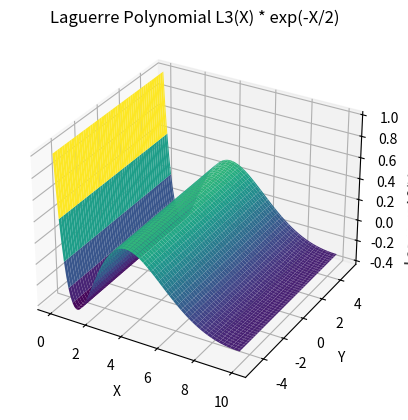

This figure's Python source:
import numpy as np
import matplotlib.pyplot as plt
from scipy.special import genlaguerre
from mpl_toolkits.mplot3d import Axes3D

# Define the Laguerre polynomial order (n)
n = 3

# Create a grid of x and y values
x = np.linspace(0, 10, 100)
y = np.linspace(-5, 5, 100)
X, Y = np.meshgrid(x, y)

# Calculate the Laguerre polynomial values for the grid
Z = genlaguerre(n, 0)(X) * np.exp(-X/2)

# Create a 3D plot
fig = plt.figure()
ax = plt.axes(projection = '3d')
ax.plot_surface(X, Y, Z, cmap='viridis')

# Label the axes
ax.set_xlabel('X')
ax.set_ylabel('Y')
ax.set_zlabel('Laguerre L%d(X) * exp(-X/2)' % n)

# Show the plot
plt.title('Laguerre Polynomial L%d(X) * exp(-X/2)' % n)
plt.show()

